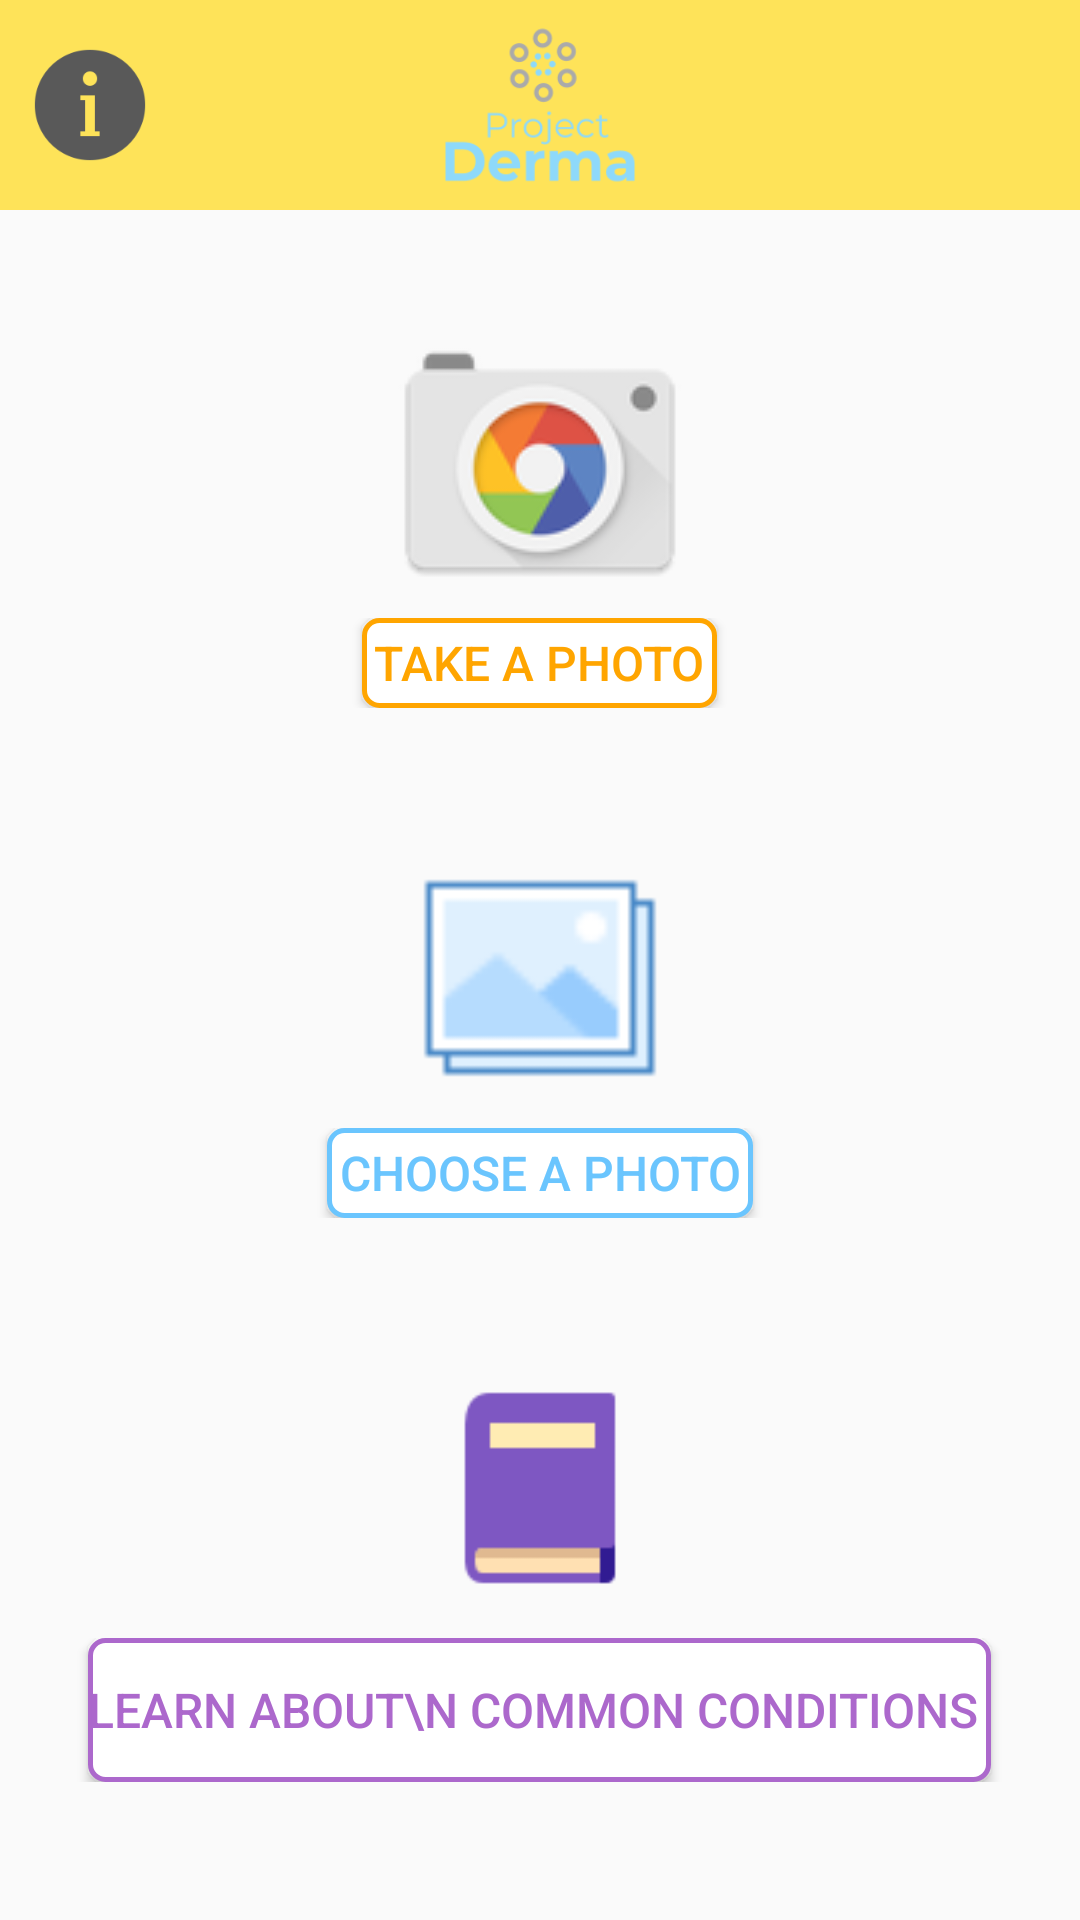

Produce the Android XML layout that renders to this screen, including the resource entries it uses.
<!-- AndroidManifest.xml: application theme AppTheme -->
<!-- res/layout/main_menu.xml -->
<?xml version="1.0" encoding="utf-8"?>
<LinearLayout xmlns:android="http://schemas.android.com/apk/res/android"
    android:layout_width="match_parent"
    android:layout_height="match_parent"
    android:orientation="vertical"
    android:gravity="center">

    <com.google.android.material.appbar.AppBarLayout
        xmlns:app="http://schemas.android.com/apk/res-auto"
        android:layout_width="match_parent"
        android:layout_height="wrap_content"
        android:theme="@style/AppTheme.NoActionBar"
        android:background="#fff"
        android:layout_gravity="center|bottom"
        android:alpha="0.8"
        app:elevation="40dp">

        <androidx.appcompat.widget.Toolbar xmlns:app="http://schemas.android.com/apk/res-auto"
            android:id="@+id/toolbar"
            android:layout_width="match_parent"
            android:layout_height="wrap_content"
            android:alpha="0.8"
            android:background="#FFD700"
            android:contentInsetStart="0dp"
            android:contentInsetLeft="0dp"
            android:contentInsetEnd="0dp"
            android:contentInsetRight="0dp"
            app:contentInsetEnd="10dp"
            app:contentInsetLeft="0dp"
            app:contentInsetRight="0dp"
            app:contentInsetStart="10dp">

            <ImageButton
                android:id="@+id/about_button"
                android:layout_width="40dp"
                android:layout_height="40dp"
                android:layout_gravity="center|start"
                android:background="@null"
                android:backgroundTint="@android:color/transparent"
                android:onClick="mainGotoAbout"
                android:scaleType="fitCenter"
                android:src="@drawable/infologo" />

            <ImageButton
                android:id="@+id/logo_img"
                android:layout_width="140dp"
                android:layout_height="70dp"
                android:layout_gravity="center"
                android:background="@null"
                android:backgroundTint="@android:color/transparent"
                android:scaleType="fitCenter"
                android:src="@drawable/dermalogo" />

            <ImageButton
                android:id="@+id/download"
                android:layout_width="40dp"
                android:layout_height="40dp"
                android:layout_gravity="center|end"
                android:background="@null"
                android:onClick="accessReceive"
                android:scaleType="fitCenter"
                android:src="@drawable/download_button" />
        </androidx.appcompat.widget.Toolbar>
    </com.google.android.material.appbar.AppBarLayout>

    <LinearLayout
        android:layout_width="match_parent"
        android:layout_height="match_parent"
        android:orientation="vertical"
        android:gravity="center">

        <ScrollView
            android:layout_width="fill_parent"
            android:layout_height="fill_parent">

            <TableLayout
                android:layout_width="match_parent"
                android:layout_height="wrap_content"
                android:stretchColumns="*"
                android:layout_gravity="center_vertical">

                <TableRow>
                    <ImageButton
                        android:id="@+id/camera_icon"
                        android:layout_width="80dp"
                        android:layout_height="80dp"
                        android:background="@null"
                        android:onClick="processCameraImage"
                        android:src="@drawable/rsz_camera" />
                </TableRow>

                <TableRow
                    android:layout_marginTop="10dp">

                    <Button
                        android:id="@+id/camera_button"
                        android:layout_width="wrap_content"
                        android:layout_height="30dp"
                        android:layout_gravity="center"
                        android:background="@drawable/button_border"
                        android:onClick="processCameraImage"
                        android:scaleType="fitCenter"
                        android:text=" Take a Photo "
                        android:textColor="@color/orange"
                        android:textSize="16dp" />
                </TableRow>

                <TableRow
                    android:layout_marginTop="50dp">

                    <ImageButton
                        android:id="@+id/library_icon"
                        android:layout_width="wrap_content"
                        android:layout_height="80dp"
                        android:background="@null"
                        android:onClick="accessLibrary"
                        android:scaleType="fitCenter"
                        android:src="@drawable/gallery_blue"
                        android:text="Library" />
                </TableRow>

                <TableRow android:layout_marginTop="10dp">

                    <Button
                        android:id="@+id/library_button"
                        android:layout_width="wrap_content"
                        android:layout_height="30dp"
                        android:layout_gravity="center"
                        android:background="@drawable/button_border2"
                        android:onClick="accessLibrary"
                        android:scaleType="fitCenter"
                        android:src="@drawable/photo_library2"
                        android:text=" Choose a photo "
                        android:textColor="@color/teal"
                        android:textSize="16dp"/>
                </TableRow>

                <TableRow android:layout_marginTop="50dp">

                    <ImageButton
                        android:id="@+id/info_icon"
                        android:layout_width="80dp"
                        android:layout_height="80dp"
                        android:background="@null"
                        android:backgroundTint="@android:color/transparent"
                        android:onClick="activateInfoPage"
                        android:scaleType="fitCenter"
                        android:src="@drawable/bookicon" />
                </TableRow>

                <TableRow android:layout_marginTop="10dp">

                    <Button
                        android:id="@+id/icon_button"
                        android:layout_width="wrap_content"
                        android:layout_height="wrap_content"
                        android:layout_gravity="center"
                        android:background="@drawable/button_border3"
                        android:onClick="activateInfoPage"
                        android:scaleType="fitCenter"
                        android:src="@drawable/photo_library2"
                        android:text="Learn About\n Common Conditions "
                        android:textColor="@color/purp"
                        android:textSize="16dp" />
                </TableRow>

            </TableLayout>

        </ScrollView>
    </LinearLayout>
</LinearLayout>
<!-- resources referenced by this layout -->
<resources>
  <color name="orange">#FFA500</color>
  <color name="purp">#ac68cc</color>
  <color name="teal">#6ac5fe</color>
  <!-- drawable bookicon: png bitmap (drawable, 529 bytes) -->
  <!-- drawable button_border (drawable) -->
  <?xml version="1.0" encoding="utf-8"?>
  <shape xmlns:android="http://schemas.android.com/apk/res/android"
      android:shape="rectangle">
      <gradient android:startColor="#FFFFFF"
          android:endColor="#FFFFFF"
          android:angle="270"
          />
      <corners android:radius="5dp" />
      <stroke android:width="5px" android:color="#FFA500" />
  </shape>
  <!-- drawable button_border2 (drawable) -->
  <?xml version="1.0" encoding="utf-8"?>
  <shape xmlns:android="http://schemas.android.com/apk/res/android"
      android:shape="rectangle">
      <gradient android:startColor="#FFFFFF"
          android:endColor="#FFFFFF"
          android:angle="270"
          />
      <corners android:radius="5dp" />
      <stroke android:width="5px" android:color="#6ac5fe" />
  </shape>
  <!-- drawable button_border3 (drawable) -->
  <?xml version="1.0" encoding="utf-8"?>
  <shape xmlns:android="http://schemas.android.com/apk/res/android"
      android:shape="rectangle">
      <gradient android:startColor="#FFFFFF"
          android:endColor="#FFFFFF"
          android:angle="270"
          />
      <corners android:radius="5dp" />
      <stroke android:width="5px" android:color="#ac68cc" />
  </shape>
  <!-- drawable dermalogo: png bitmap (drawable, 8502 bytes) -->
  <!-- drawable gallery_blue: png bitmap (drawable, 499 bytes) -->
  <!-- drawable infologo: png bitmap (drawable, 2154 bytes) -->
  <!-- drawable photo_library2: png bitmap (drawable, 2346 bytes) -->
  <!-- drawable rsz_camera: png bitmap (drawable, 7396 bytes) -->
  <style name="AppTheme.NoActionBar">
          <item name="windowActionBar">false</item>
          <item name="windowNoTitle">true</item>
      </style>
  <style name="AppTheme" parent="Theme.AppCompat.Light.NoActionBar">
          
          <item name="colorPrimary">@color/colorPrimary</item>
          <item name="colorPrimaryDark">@color/colorPrimaryDark</item>
          <item name="colorAccent">@color/white</item>
      </style>
  <color name="colorPrimary">#98999b</color>
  <color name="colorPrimaryDark">#404041</color>
  <color name="white">#fff</color>
</resources>
